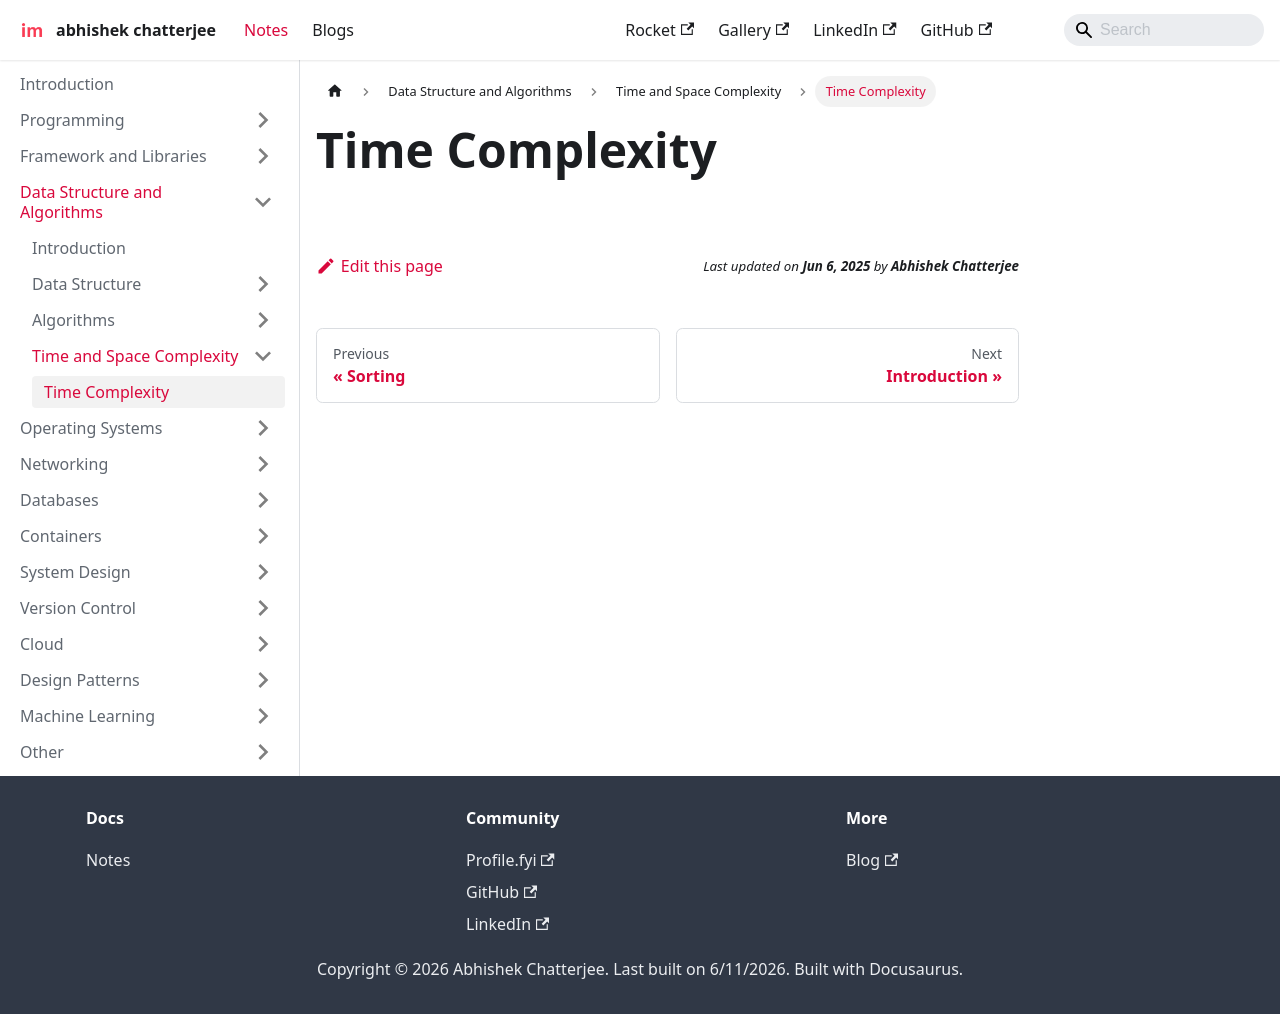

repository: imdeepmind/imdeepmind.github.io · page: docs/data-structure-and-algorithms/time-space-complexity/time-complexity/index.html · generator: docusaurus

---
sidebar_position: 1
---

# Time Complexity
